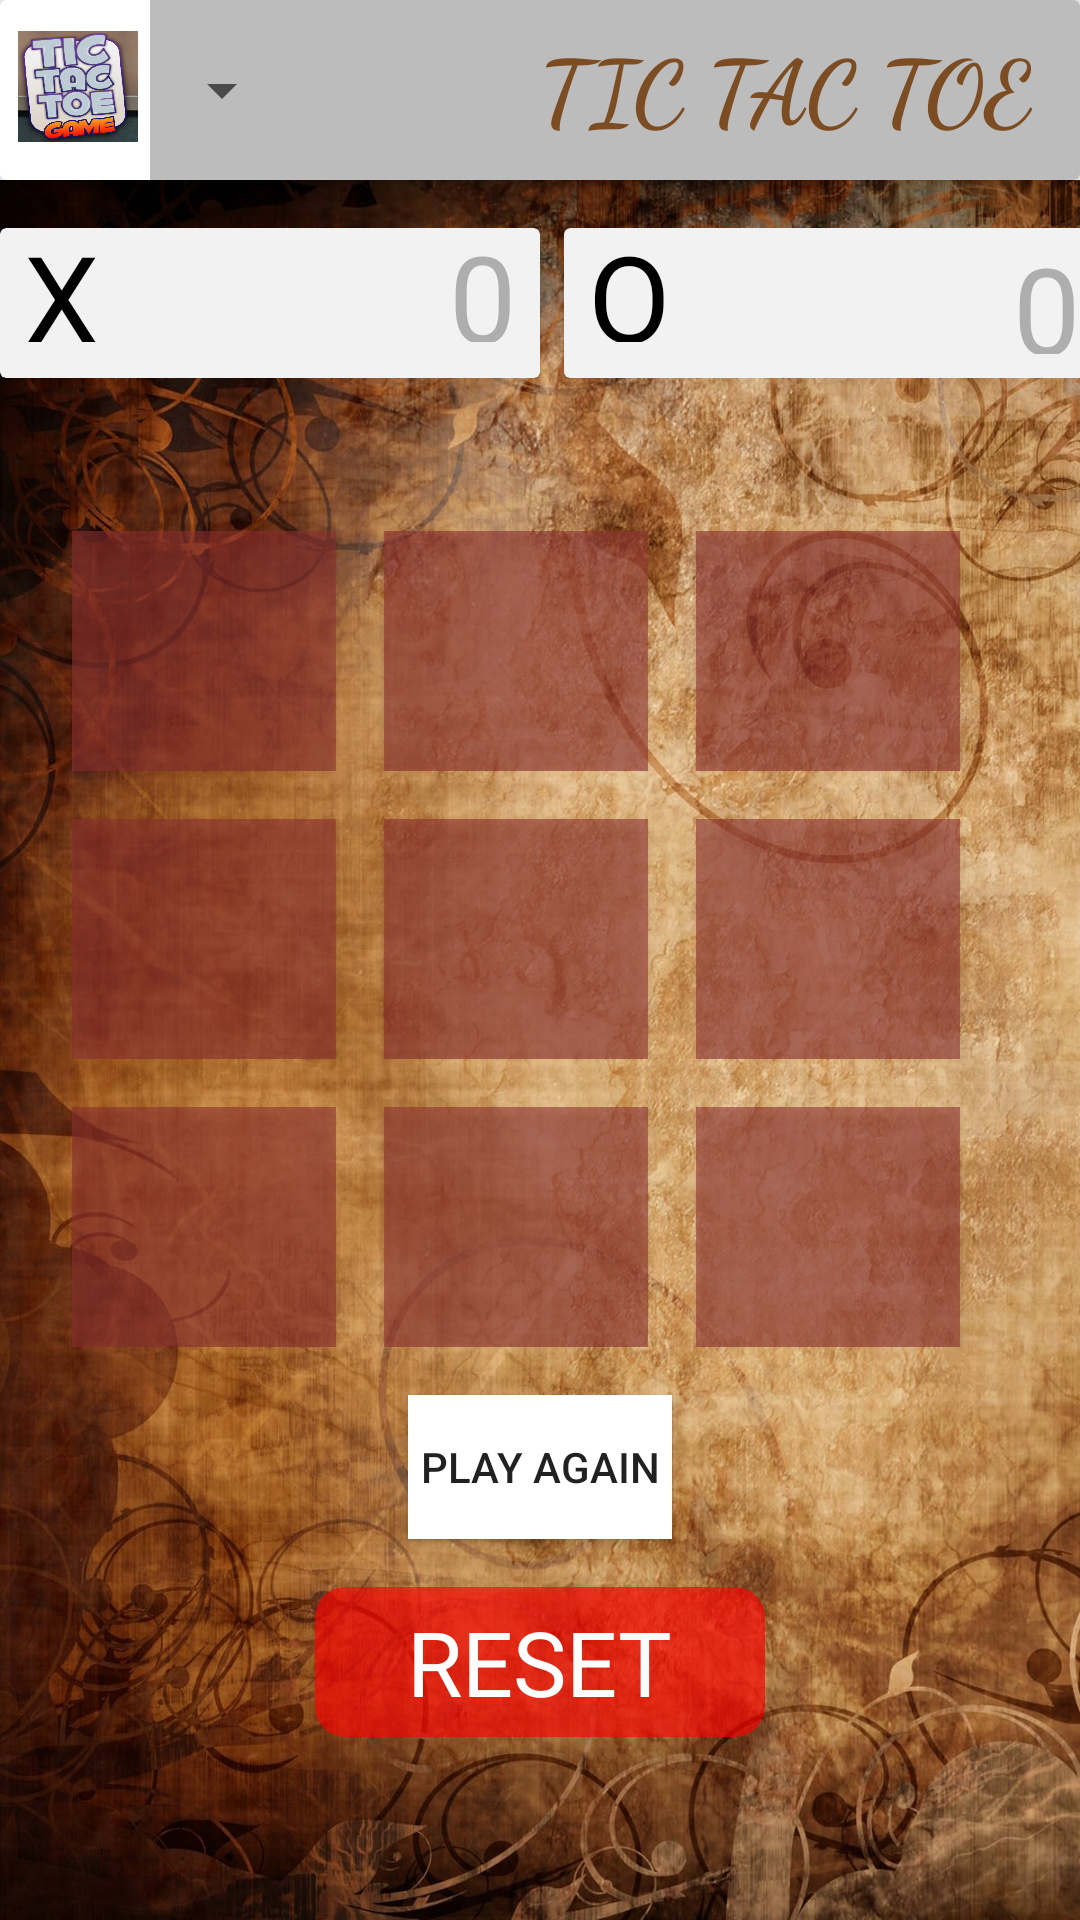

This screen was rendered from an Android layout file. Write that file and the resources it references.
<!-- AndroidManifest.xml: application theme AppTheme -->
<!-- res/layout/activity_3_vs_computer.xml -->
<?xml version="1.0" encoding="utf-8"?>
<LinearLayout xmlns:android="http://schemas.android.com/apk/res/android"
    xmlns:app="http://schemas.android.com/apk/res-auto"
    xmlns:tools="http://schemas.android.com/tools"
    android:layout_width="match_parent"
    android:layout_height="match_parent"
    android:orientation="vertical"
    tools:context="com.example.android.tictactoe.ThreeXThreePlayerVsComp">

    <android.support.v7.widget.CardView xmlns:card_view="http://schemas.android.com/apk/res-auto"
        android:layout_width="match_parent"
        android:layout_height="60dp"
        android:orientation="horizontal"
        card_view:cardBackgroundColor="#BCBCBC">

        <ImageView
            android:layout_width="50dp"
            android:layout_height="wrap_content"
            android:src="@drawable/tic_tac_toe_game_icon"
            android:layout_gravity="start"
            android:scaleType="fitXY"/>

        <Spinner
            android:id="@+id/more_items"
            android:layout_width="wrap_content"
            android:layout_height="match_parent"
            android:layout_gravity="start"
            android:layout_marginLeft="50dp"
            android:layout_marginStart="50dp"
            />

        <TextView
            android:layout_width="match_parent"
            android:layout_height="match_parent"
            android:layout_marginEnd="16dp"
            android:layout_marginRight="16dp"
            android:layout_marginTop="8dp"
            android:fontFamily="cursive"
            android:gravity="end|center_horizontal"
            android:text="@string/app_name"
            android:textAllCaps="true"
            android:textColor="#7C4D23"
            android:textSize="30sp"
            android:textStyle="bold" />
    </android.support.v7.widget.CardView>

    <LinearLayout
        android:layout_width="match_parent"
        android:layout_height="match_parent"
        android:background="@drawable/tic_tac_board"
        android:orientation="vertical">

        <LinearLayout
            android:layout_width="wrap_content"
            android:layout_height="wrap_content"
            android:layout_gravity="center_horizontal"
            android:layout_marginTop="16dp"
            android:orientation="horizontal">

            <android.support.v7.widget.CardView
                android:id="@+id/card_for_score_x"
                android:layout_width="180dp"
                android:layout_height="50dp"
                android:layout_marginEnd="8dp"
                android:layout_marginRight="8dp"
                app:cardBackgroundColor="#F2F2F2">

                <TextView
                    android:layout_width="wrap_content"
                    android:layout_height="wrap_content"
                    android:layout_gravity="start|center_vertical"
                    android:layout_marginBottom="8dp"
                    android:layout_marginLeft="8dp"
                    android:layout_marginStart="8dp"
                    android:text="@string/x"
                    android:textAllCaps="true"
                    android:textColor="#000000"
                    android:textSize="40sp"

                    />

                <TextView
                    android:id="@+id/x_score"
                    android:layout_width="wrap_content"
                    android:layout_height="wrap_content"
                    android:layout_gravity="end|center_vertical"
                    android:layout_marginBottom="8dp"
                    android:layout_marginEnd="8dp"
                    android:layout_marginRight="8dp"
                    android:text="@string/initial_score"
                    android:textColor="#AEAEAE"
                    android:textSize="40sp"

                    />
            </android.support.v7.widget.CardView>

            <android.support.v7.widget.CardView
                android:id="@+id/card_for_score_o"
                android:layout_width="180dp"
                android:layout_height="50dp"
                app:cardBackgroundColor="#F2F2F2">

                <TextView
                    android:layout_width="wrap_content"
                    android:layout_height="wrap_content"
                    android:layout_gravity="start|center_vertical"
                    android:layout_marginBottom="8dp"
                    android:layout_marginLeft="8dp"
                    android:layout_marginStart="8dp"
                    android:text="@string/o"
                    android:textAllCaps="true"
                    android:textColor="#000000"
                    android:textSize="40sp" />

                <TextView
                    android:id="@+id/o_score"
                    android:layout_width="wrap_content"
                    android:layout_height="wrap_content"
                    android:layout_gravity="end"
                    android:layout_marginBottom="8dp"
                    android:layout_marginEnd="8dp"
                    android:layout_marginRight="8dp"
                    android:text="@string/initial_score"
                    android:textColor="#AEAEAE"
                    android:textSize="40sp"

                    />
            </android.support.v7.widget.CardView>
        </LinearLayout>

        <TextView
            android:id="@+id/game_status"
            android:layout_width="wrap_content"
            android:layout_height="wrap_content"
            android:layout_gravity="center_horizontal"
            android:layout_marginTop="8dp"
            android:text=""
            android:textColor="@color/cardview_light_background"
            android:textSize="20sp" />

        <TableLayout
            android:id="@+id/table_tic_tac"
            android:layout_width="wrap_content"
            android:layout_height="wrap_content"
            android:layout_gravity="center_horizontal"
            android:layout_marginTop="16dp"
            android:stretchColumns="3">

            <TableRow
                android:layout_width="wrap_content"
                android:layout_height="wrap_content"
                android:layout_marginBottom="16dp"
                android:gravity="center_horizontal">

                <Button
                    android:id="@+id/text00"
                    style="@style/Button"
                    android:layout_width="wrap_content"
                    android:layout_height="wrap_content"
                    android:text=""
                    android:textColor="@android:color/black" />

                <Button
                    android:id="@+id/text01"
                    style="@style/Button"
                    android:layout_width="wrap_content"
                    android:layout_height="wrap_content"
                    android:text=""
                    android:textColor="@android:color/black" />


                <Button
                    android:id="@+id/text02"
                    style="@style/Button"
                    android:layout_width="wrap_content"
                    android:layout_height="wrap_content"
                    android:text=""
                    android:textColor="@android:color/black"

                    />


            </TableRow>


            <TableRow
                android:layout_width="wrap_content"
                android:layout_height="wrap_content"
                android:layout_marginBottom="16dp"
                android:gravity="center_horizontal">

                <Button
                    android:id="@+id/text10"
                    style="@style/Button"
                    android:layout_width="wrap_content"
                    android:layout_height="wrap_content"
                    android:text=""
                    android:textColor="@android:color/black" />

                <Button
                    android:id="@+id/text11"
                    style="@style/Button"
                    android:layout_width="wrap_content"
                    android:layout_height="wrap_content"
                    android:text=""
                    android:textColor="@android:color/black" />

                <Button
                    android:id="@+id/text12"
                    style="@style/Button"
                    android:layout_width="wrap_content"
                    android:layout_height="wrap_content"
                    android:text=""
                    android:textColor="@android:color/black" />

            </TableRow>

            <TableRow
                android:layout_width="wrap_content"
                android:layout_height="wrap_content"
                android:gravity="center_horizontal">

                <Button
                    android:id="@+id/text20"
                    style="@style/Button"
                    android:layout_width="wrap_content"
                    android:layout_height="wrap_content"
                    android:text=""
                    android:textColor="@android:color/black" />

                <Button
                    android:id="@+id/text21"
                    style="@style/Button"
                    android:layout_width="wrap_content"
                    android:layout_height="wrap_content"
                    android:text="" />

                <Button
                    android:id="@+id/text22"
                    style="@style/Button"
                    android:layout_width="wrap_content"
                    android:layout_height="wrap_content"
                    android:text="" />
            </TableRow>
        </TableLayout>
        <Button
            android:id="@+id/play_again"
            android:layout_width="wrap_content"
            android:layout_height="wrap_content"
            android:layout_gravity="center"
            android:text="@string/play_again"
            android:background="@color/cardview_light_background"
            android:layout_marginTop="16dp"/>
        <android.support.v7.widget.CardView xmlns:card_view="http://schemas.android.com/apk/res-auto"
            android:id="@+id/reset_button"
            android:layout_width="150dp"
            android:layout_height="50dp"
            android:layout_gravity="center_horizontal"
            android:layout_marginTop="16dp"
            android:clickable="true"
            android:focusable="true"
            card_view:cardBackgroundColor="#a5ff0000"
            card_view:cardCornerRadius="10dp"
            card_view:cardElevation="30dp">

            <TextView
                android:layout_width="wrap_content"
                android:layout_height="wrap_content"
                android:layout_gravity="center_vertical|center_horizontal"
                android:text="@string/reset"
                android:textAllCaps="true"
                android:textColor="#fff"
                android:textSize="30sp" />
        </android.support.v7.widget.CardView>
    </LinearLayout>
</LinearLayout>
<!-- resources referenced by this layout -->
<resources>
  <!-- drawable tic_tac_board: jpg bitmap (drawable, 310493 bytes) -->
  <!-- drawable tic_tac_toe_game_icon: png bitmap (drawable, 204777 bytes) -->
  <string name="app_name">Tic Tac Toe</string>
  <string name="initial_score">0</string>
  <string name="o">o</string>
  <string name="play_again">Play Again</string>
  <string name="reset">reset</string>
  <string name="x">x</string>
  <style name="Button">
          <item name="android:textColor">#000</item>
          <item name="android:background">#908e3131</item>
          <item name="android:textSize">60sp</item>
          <item name="android:layout_marginRight">16dp</item>
      </style>
  <style name="AppTheme" parent="Theme.AppCompat.Light.NoActionBar">
          
          <item name="colorPrimary">@color/colorPrimary</item>
          <item name="colorPrimaryDark">#000000</item>
          <item name="colorAccent">@color/colorAccent</item>
      </style>
  <color name="colorPrimary">#3F51B5</color>
  <color name="colorAccent">#FF4081</color>
</resources>
